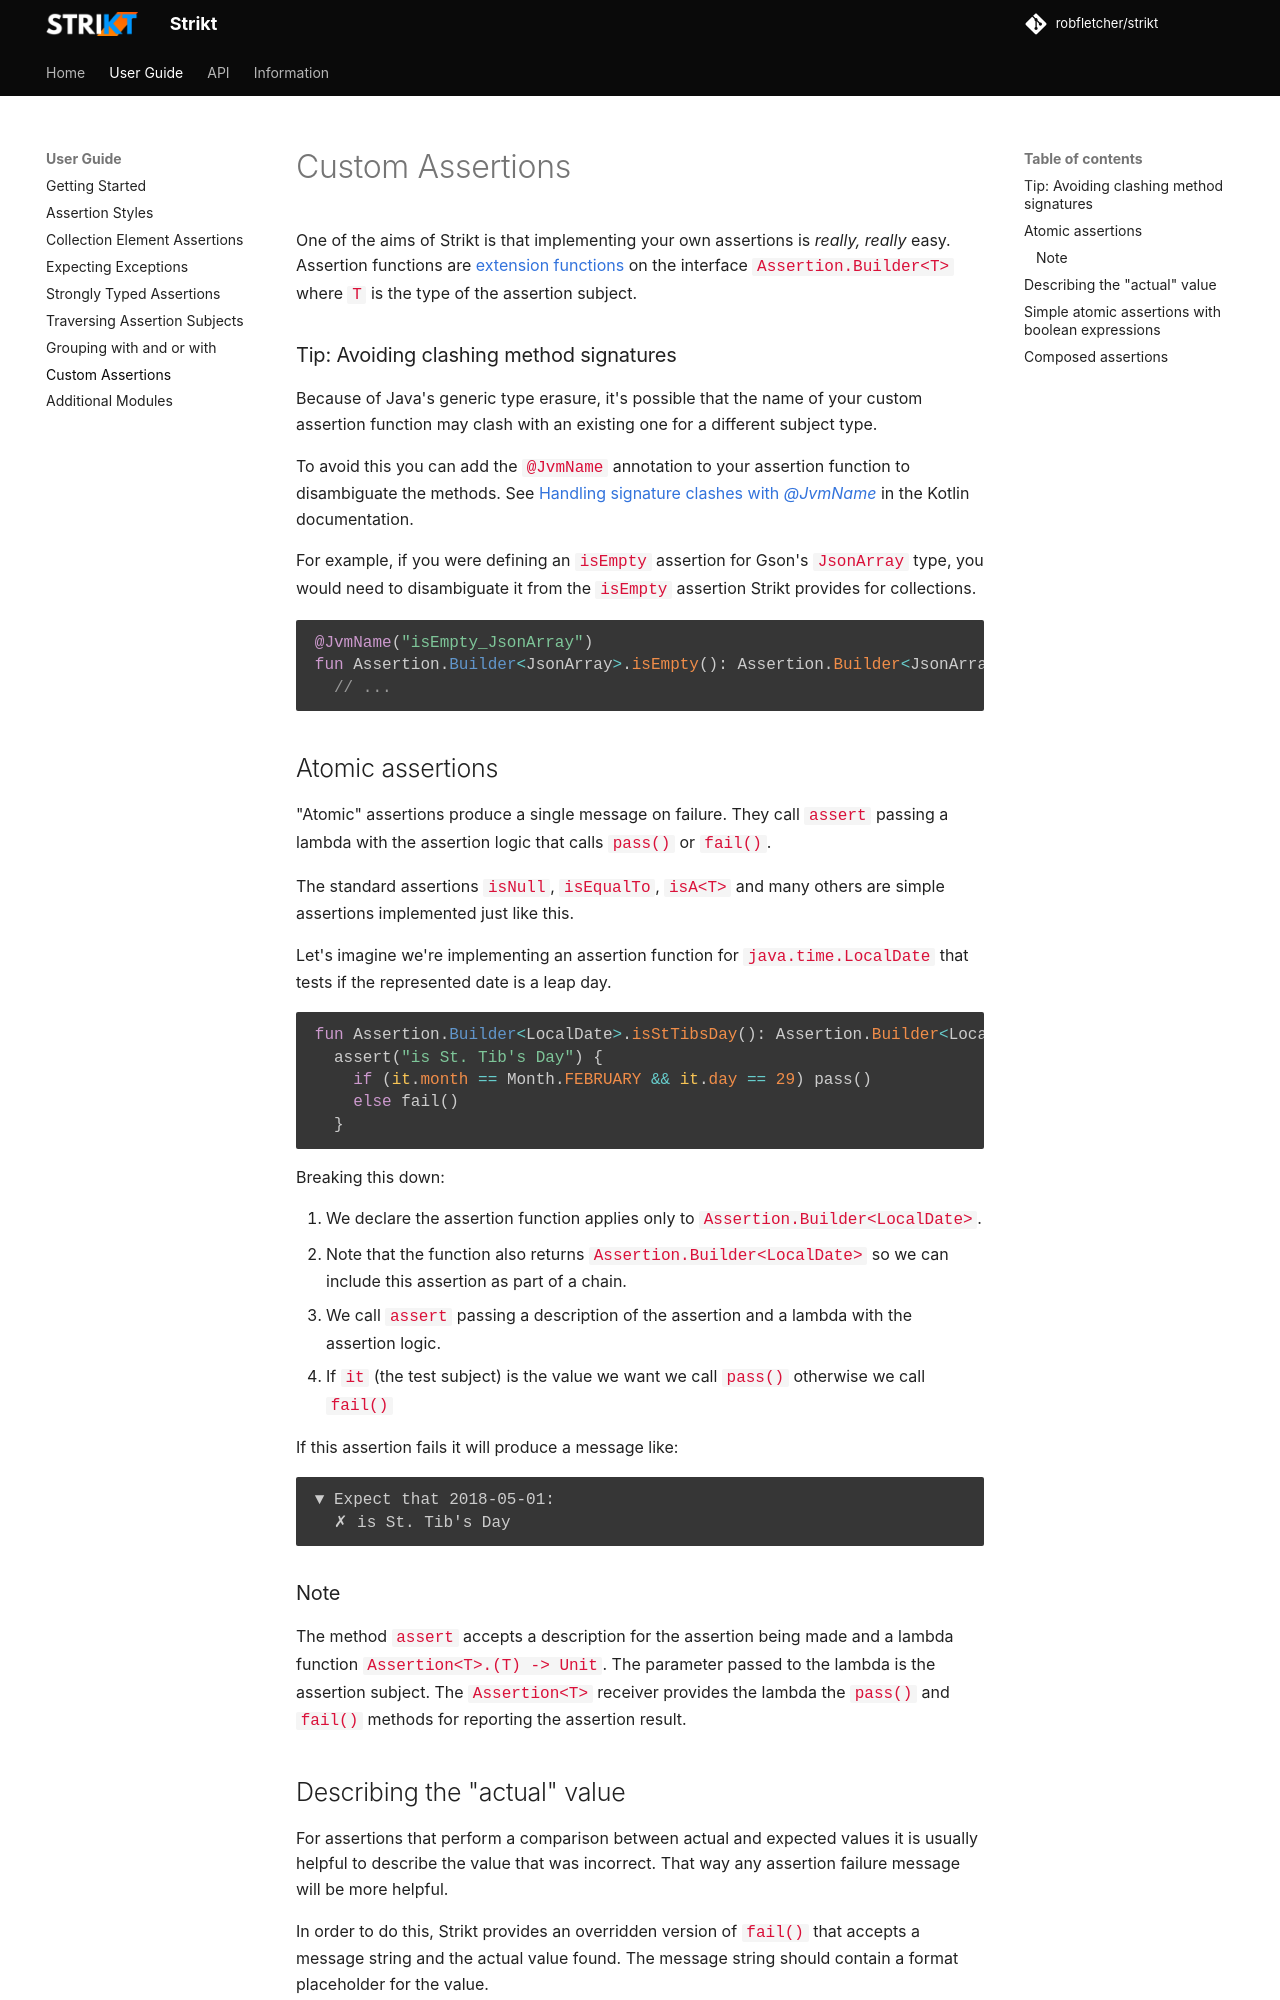

repository: Antimonit/strikt · page: wiki/custom-assertions/index.html · generator: mkdocs

# Custom Assertions

One of the aims of Strikt is that implementing your own assertions is _really, really_ easy.
Assertion functions are [extension functions](https://kotlinlang.org/docs/reference/extensions.html) on the interface `Assertion.Builder<T>` where `T` is the type of the assertion subject.

### Tip: Avoiding clashing method signatures

Because of Java's generic type erasure, it's possible that the name of your custom assertion function may clash with an existing one for a different subject type.

To avoid this you can add the `@JvmName` annotation to your assertion function to disambiguate the methods.
See [Handling signature clashes with _@JvmName_](https://kotlinlang.org/docs/reference/java-to-kotlin-interop.html#handling-signature-clashes-with-jvmname) in the Kotlin documentation.

For example, if you were defining an `isEmpty` assertion for Gson's `JsonArray` type, you would need to disambiguate it from the `isEmpty` assertion Strikt provides for collections.

```kotlin
@JvmName("isEmpty_JsonArray")
fun Assertion.Builder<JsonArray>.isEmpty(): Assertion.Builder<JsonArray> =
  // ...
```

## Atomic assertions

"Atomic" assertions produce a single message on failure.
They call `assert` passing a lambda with the assertion logic that calls `pass()` or `fail()`.

The standard assertions `isNull`, `isEqualTo`, `isA<T>` and many others are simple assertions implemented just like this.

Let's imagine we're implementing an assertion function for `java.time.LocalDate` that tests if the represented date is a leap day.

```kotlin
--8<-- "strikt-core/src/jvmTest/kotlin/strikt/docs/CustomAssertions.kt:custom_assertions_1"
```

Breaking this down:

1. We declare the assertion function applies only to `Assertion.Builder<LocalDate>`.
2. Note that the function also returns `Assertion.Builder<LocalDate>` so we can include this assertion as part of a chain.
3. We call `assert` passing a description of the assertion and a lambda with the assertion logic.
4. If `it` (the test subject) is the value we want we call `pass()` otherwise we call `fail()`

If this assertion fails it will produce a message like:

```text
--8<-- "strikt-core/src/jvmTest/kotlin/strikt/docs/CustomAssertions.kt:custom_assertions_2"
```

### Note

The method `assert` accepts a description for the assertion being made and a lambda function `Assertion<T>.(T) -> Unit`.
The parameter passed to the lambda is the assertion subject.
The `Assertion<T>` receiver provides the lambda the `pass()` and `fail()` methods for reporting the assertion result.
